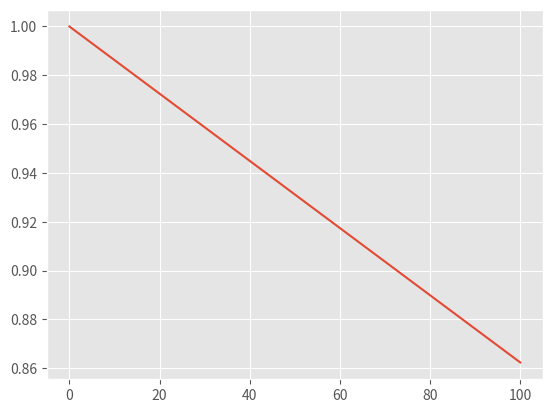

The script that saved this image:
x = 2
y = [1,2,4,6,1.1,1.5,5,1.95,9,3]

for i in range(len(y)):
    if x <= i:
        print(f'this number {x},is less than y')
    else:
        print('number is ok')

import matplotlib.pyplot as plt
from matplotlib import style
import math
from math import sqrt

style.use ('ggplot')

import numpy as np

x_new = np.linspace(0,100,2)
y_new = np.cos(x_new)

plt.plot(x_new,y_new)
plt.show()

